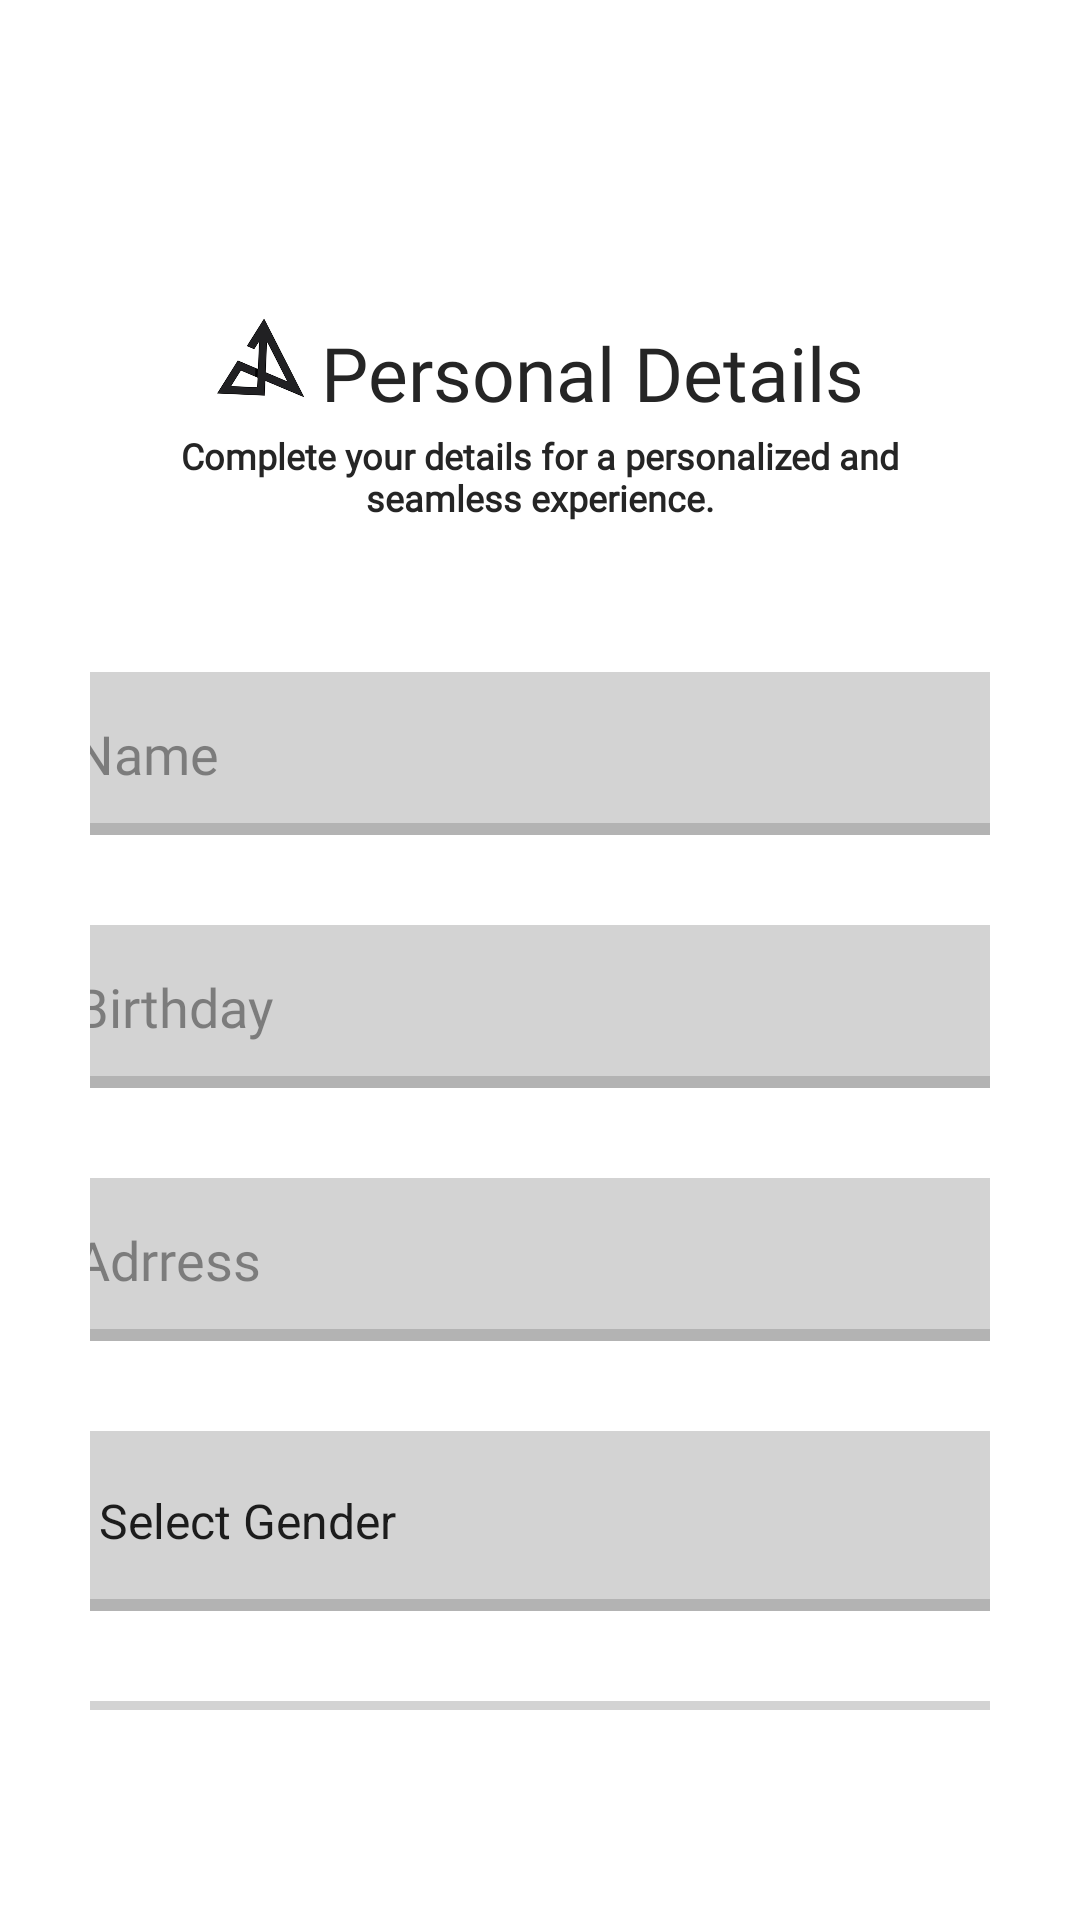

Here is an Android app screen rendered from its layout file. Give the layout XML and the strings, colors and styles it references.
<!-- AndroidManifest.xml: application theme Theme.ElevenBarbershop -->
<!-- res/layout/activity_personal.xml -->
<?xml version="1.0" encoding="utf-8"?>
<androidx.constraintlayout.widget.ConstraintLayout xmlns:android="http://schemas.android.com/apk/res/android"
    xmlns:app="http://schemas.android.com/apk/res-auto"
    xmlns:tools="http://schemas.android.com/tools"
    android:id="@+id/main"
    android:layout_width="match_parent"
    android:layout_height="match_parent"
    tools:context=".activity.PersonalAct"
    android:background="@drawable/personal">

    <LinearLayout
        android:layout_width="match_parent"
        android:layout_height="match_parent"
        android:orientation="vertical"
        android:layout_marginTop="100dp"
        android:layout_marginStart="30dp"
        android:layout_marginEnd="30dp"
        android:layout_marginBottom="70dp"
        app:layout_constraintTop_toTopOf="parent"
        app:layout_constraintTop_toBottomOf="parent"
        app:layout_constraintStart_toStartOf="parent"
        app:layout_constraintEnd_toEndOf="parent">

        <LinearLayout
            android:layout_width="wrap_content"
            android:layout_height="wrap_content"
            android:orientation="horizontal"
            android:gravity="center"
            android:layout_gravity="center"
            tools:ignore="UselessParent">

            <ImageView
                android:id="@+id/logo"
                android:layout_width="30dp"
                android:layout_height="30dp"
                android:src="@drawable/logo"
                android:contentDescription="@string/app_name"/>
            <TextView
                android:id="@+id/fill_information"
                android:layout_width="wrap_content"
                android:layout_height="wrap_content"
                android:layout_marginTop="5dp"
                android:layout_marginStart="5dp"
                android:text="@string/fill"
                android:fontFamily="@font/poppins_extrabold"
                android:textColor="@color/black"
                android:textSize="25sp"/>
        </LinearLayout>

        <TextView
            android:id="@+id/fill_child"
            android:layout_width="250dp"
            android:layout_height="wrap_content"
            android:layout_gravity="center"
            android:layout_marginTop="5dp"
            android:fontFamily="@font/poppins_medium"
            android:text="@string/fill_child"
            android:textAlignment="center"
            android:textColor="@color/black"
            android:textSize="12sp"
            android:textStyle="bold"
            tools:ignore="TextSizeCheck" />

        <EditText
            android:id="@+id/name"
            android:layout_width="350dp"
            android:layout_height="wrap_content"
            android:layout_gravity="center"
            android:layout_marginTop="50dp"
            android:autofillHints="name"
            android:background="@drawable/input_bg"
            android:fontFamily="@font/poppins_medium"
            android:hint="@string/name"
            android:inputType="textPersonName"
            android:paddingStart="20dp"
            android:paddingEnd="20dp"
            android:paddingTop="15dp"
            android:paddingBottom="15dp"
            android:textColor="@color/black"
            android:textColorHint="@color/gray"
            android:textSize="18sp"/>

        <EditText
            android:id="@+id/birth"
            android:layout_width="350dp"
            android:layout_height="wrap_content"
            android:layout_gravity="center"
            android:layout_marginTop="30dp"
            android:autofillHints="name"
            android:background="@drawable/input_bg"
            android:fontFamily="@font/poppins_medium"
            android:focusable="false"
            android:clickable="false"
            android:focusableInTouchMode="false"
            android:cursorVisible="false"
            android:hint="@string/birth"
            android:inputType="text"
            android:paddingStart="20dp"
            android:paddingEnd="20dp"
            android:paddingTop="15dp"
            android:paddingBottom="15dp"
            android:textColor="@color/black"
            android:textColorHint="@color/gray"
            android:textSize="18sp"/>

        <EditText
            android:id="@+id/address"
            android:layout_width="350dp"
            android:layout_height="wrap_content"
            android:layout_gravity="center"
            android:layout_marginTop="30dp"
            android:autofillHints="name"
            android:background="@drawable/input_bg"
            android:fontFamily="@font/poppins_medium"
            android:hint="@string/address"
            android:inputType="text"
            android:paddingStart="20dp"
            android:paddingEnd="20dp"
            android:paddingTop="15dp"
            android:paddingBottom="15dp"
            android:textColor="@color/black"
            android:textColorHint="@color/gray"
            android:textSize="18sp"/>

        <Spinner
            android:id="@+id/gender"
            android:layout_width="350dp"
            android:layout_height="60dp"
            android:layout_gravity="center"
            android:paddingStart="20dp"
            android:paddingEnd="20dp"
            android:layout_marginTop="30dp"
            android:entries="@array/gender_array"
            android:background="@drawable/input_bg"/>

        <LinearLayout
            android:layout_width="350dp"
            android:layout_height="60dp"
            android:layout_gravity="center"
            android:layout_marginTop="30dp"
            android:paddingStart="20dp"
            android:paddingEnd="20dp"
            android:orientation="horizontal"
            android:background="@drawable/input_bg">

            <com.hbb20.CountryCodePicker
                android:id="@+id/ccp"
                android:layout_width="wrap_content"
                android:layout_height="wrap_content"
                app:ccp_defaultNameCode="ID"
                app:ccp_showFlag="false"
                app:ccp_showNameCode="false"
                app:ccp_showPhoneCode="true"
                app:ccp_textSize="18sp"
                android:layout_gravity="center"/>

            <EditText
                android:id="@+id/phone"
                android:layout_width="250dp"
                android:layout_height="wrap_content"
                android:layout_gravity="center"
                android:autofillHints="name"
                android:background="@android:color/transparent"
                android:fontFamily="@font/poppins_medium"
                android:hint="@string/phone"
                android:inputType="phone"
                android:textColor="@color/black"
                android:textColorHint="@color/gray"
                android:textSize="18sp"
                tools:ignore="TouchTargetSizeCheck" />
        </LinearLayout>

        <Button
            android:id="@+id/btn_save"
            android:layout_width="350dp"
            android:layout_height="wrap_content"
            android:layout_gravity="center"
            android:padding="10dp"
            android:layout_marginTop="50dp"
            android:background="@drawable/button_design"
            android:text="@string/next"
            android:textColor="@color/white"
            android:textAlignment="center"
            android:textSize="18sp"
            android:fontFamily="@font/poppins_bold"
            android:textAllCaps="false"
            tools:ignore="VisualLintButtonSize" />
    </LinearLayout>
</androidx.constraintlayout.widget.ConstraintLayout>
<!-- resources referenced by this layout -->
<resources>
  <string-array name="gender_array">
          <item>Select Gender</item>
          <item>Male</item>
          <item>Female</item>
          <item>Other</item>
      </string-array>
  <color name="black">#252525</color>
  <color name="gray">#80252525</color>
  <color name="white">#FFFFFFFF</color>
  <!-- drawable button_design (drawable) -->
  <?xml version="1.0" encoding="utf-8"?>
  <shape xmlns:android="http://schemas.android.com/apk/res/android" android:shape="rectangle">
      <solid android:color="#191A1A"/>
      <corners android:radius="20dp"/>
  </shape>
  <!-- drawable input_bg (drawable) -->
  <?xml version="1.0" encoding="utf-8"?>
  <layer-list xmlns:android="http://schemas.android.com/apk/res/android">
      <item>
          
          <shape android:shape="rectangle">
              <solid android:color="#B3B3B3"/> 
              <corners android:radius="10dp"/>
          </shape>
      </item>
      <item android:right="3dp" android:bottom="4dp">
          <shape android:shape="rectangle">
              <solid android:color="@color/gray3"/>
              <corners android:radius="10dp"/>
          </shape>
      </item>
  </layer-list>
  <!-- drawable logo: png bitmap (drawable, 110806 bytes) -->
  <string name="address">Adrress</string>
  <string name="app_name">Eleven Barbershop</string>
      //LOGIN PAGE
  <string name="birth">Birthday</string>
  <string name="fill">Personal Details</string>
  <string name="fill_child">Complete your details for a personalized and seamless experience.</string>
  <string name="name">Name</string>
  <string name="next">Next</string>
  <string name="phone">Phone Number</string>
  <style name="Theme.ElevenBarbershop" parent="Base.Theme.ElevenBarbershop" />
  <color name="gray3">#D3D3D3</color>
  <style name="Base.Theme.ElevenBarbershop" parent="Theme.MaterialComponents.DayNight.NoActionBar">
          <item name="colorPrimary">@color/black</item>
          <item name="android:windowTranslucentStatus">true</item>
      </style>
</resources>
